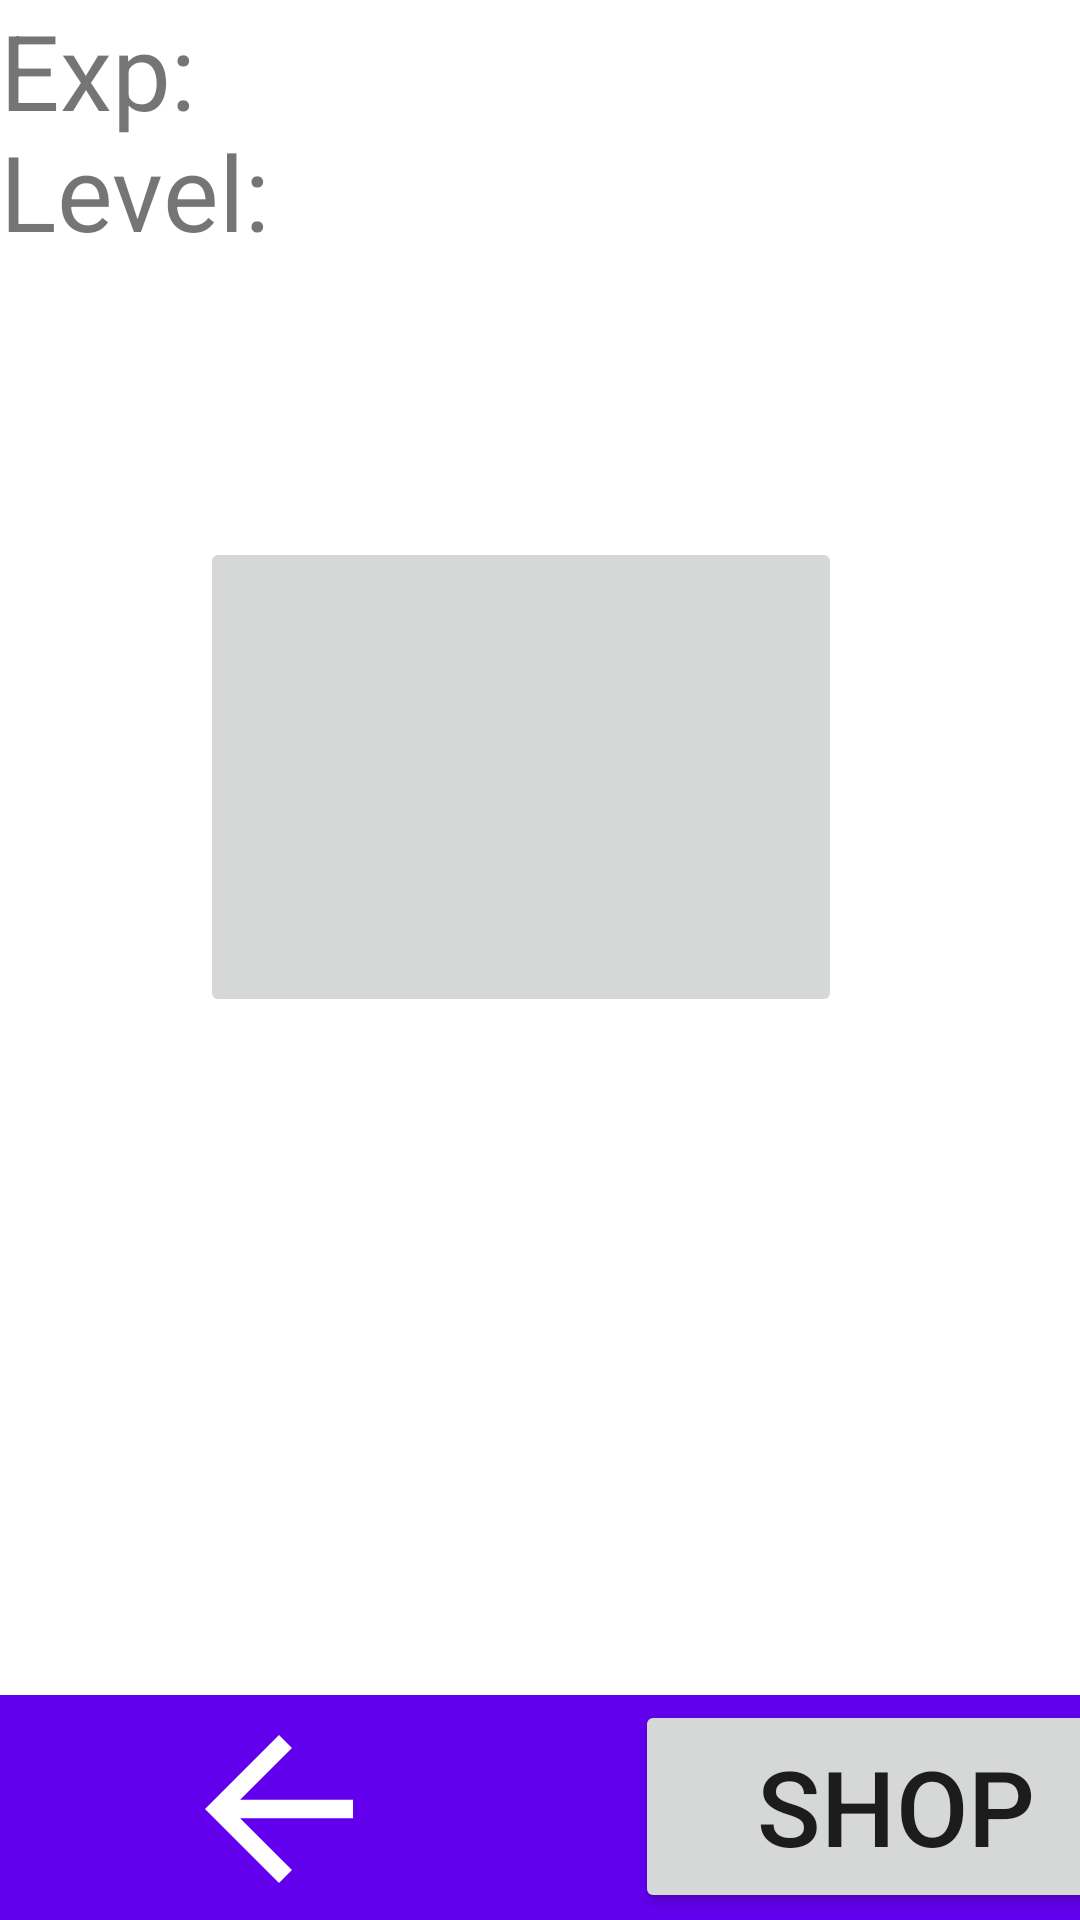

Layout XML and referenced resources for this Android screen:
<!-- AndroidManifest.xml: application theme Theme.MobileClickerGame -->
<!-- res/layout/activity_game.xml -->
<?xml version="1.0" encoding="utf-8"?>
<androidx.constraintlayout.widget.ConstraintLayout xmlns:android="http://schemas.android.com/apk/res/android"
    xmlns:app="http://schemas.android.com/apk/res-auto"
    xmlns:tools="http://schemas.android.com/tools"
    android:layout_width="match_parent"
    android:layout_height="match_parent"
    tools:context=".GameActivity">


    <ImageButton
        android:id="@+id/imageButton"
        android:layout_width="214dp"
        android:layout_height="160dp"
        android:onClick="addExp"
        app:layout_constraintBottom_toBottomOf="parent"
        app:layout_constraintEnd_toEndOf="parent"
        app:layout_constraintHorizontal_bias="0.456"
        app:layout_constraintStart_toStartOf="parent"
        app:layout_constraintTop_toTopOf="parent"
        app:layout_constraintVertical_bias="0.373"
        app:srcCompat="@drawable/ic_launcher_background" />

    <TextView
        android:id="@+id/Exp"
        android:layout_width="wrap_content"
        android:layout_height="wrap_content"
        android:text="Exp:"
        android:textSize="35sp"
        app:layout_constraintBottom_toBottomOf="parent"
        app:layout_constraintEnd_toEndOf="parent"
        app:layout_constraintHorizontal_bias="0.0"
        app:layout_constraintStart_toStartOf="parent"
        app:layout_constraintTop_toTopOf="parent"
        app:layout_constraintVertical_bias="0.0" />

    <androidx.appcompat.widget.Toolbar
        android:id="@+id/toolbar"
        android:layout_width="413dp"
        android:layout_height="75dp"
        android:background="?attr/colorPrimary"
        android:minHeight="?attr/actionBarSize"
        android:theme="?attr/actionBarTheme"
        app:layout_constraintBottom_toBottomOf="parent"
        app:layout_constraintEnd_toEndOf="parent"
        app:layout_constraintStart_toStartOf="parent"
        app:layout_constraintTop_toTopOf="parent"
        app:layout_constraintVertical_bias="1.0" />

    <ImageView
        android:id="@+id/imageView2"
        android:layout_width="238dp"
        android:layout_height="74dp"
        android:onClick="backToMenu"
        app:layout_constraintBottom_toBottomOf="parent"
        app:layout_constraintEnd_toEndOf="parent"
        app:layout_constraintHorizontal_bias="0.0"
        app:layout_constraintStart_toStartOf="@+id/toolbar"
        app:layout_constraintTop_toTopOf="parent"
        app:layout_constraintVertical_bias="1.0"
        app:srcCompat="@drawable/abc_vector_test" />

    <TextView
        android:id="@+id/Lvl"
        android:layout_width="wrap_content"
        android:layout_height="wrap_content"
        android:text="Level:"
        android:textSize="35sp"
        app:layout_constraintBottom_toBottomOf="parent"
        app:layout_constraintEnd_toEndOf="parent"
        app:layout_constraintHorizontal_bias="0.0"
        app:layout_constraintStart_toStartOf="parent"
        app:layout_constraintTop_toTopOf="parent"
        app:layout_constraintVertical_bias="0.068" />

    <Button
        android:id="@+id/button3"
        android:layout_width="174dp"
        android:layout_height="71dp"
        android:text="Shop"
        android:onClick="goToShop"
        android:textSize="35sp"
        app:layout_constraintBottom_toBottomOf="parent"
        app:layout_constraintEnd_toEndOf="@+id/toolbar"
        app:layout_constraintHorizontal_bias="0.995"
        app:layout_constraintStart_toStartOf="parent"
        app:layout_constraintTop_toTopOf="parent"
        app:layout_constraintVertical_bias="0.996" />

</androidx.constraintlayout.widget.ConstraintLayout>
<!-- resources referenced by this layout -->
<resources>
  <style name="Theme.MobileClickerGame" parent="Theme.MaterialComponents.DayNight.NoActionBar">
          
          <item name="colorPrimary">@color/purple_500</item>
          <item name="colorPrimaryVariant">@color/purple_700</item>
          <item name="colorOnPrimary">@color/white</item>
          
          <item name="colorSecondary">@color/teal_200</item>
          <item name="colorSecondaryVariant">@color/teal_700</item>
          <item name="colorOnSecondary">@color/black</item>
          
          <item name="android:statusBarColor" tools:targetApi="l">?attr/colorPrimaryVariant</item>
          
      </style>
  <!-- not gathered from this repository: default colours our renderer supplied (Android Studio template values) -->
  <color name="purple_500">#FF6200EE</color>
  <color name="purple_700">#FF3700B3</color>
  <color name="teal_200">#FF03DAC5</color>
  <color name="teal_700">#FF018786</color>
  <color name="black">#FF000000</color>
  <color name="white">#FFFFFFFF</color>
</resources>
